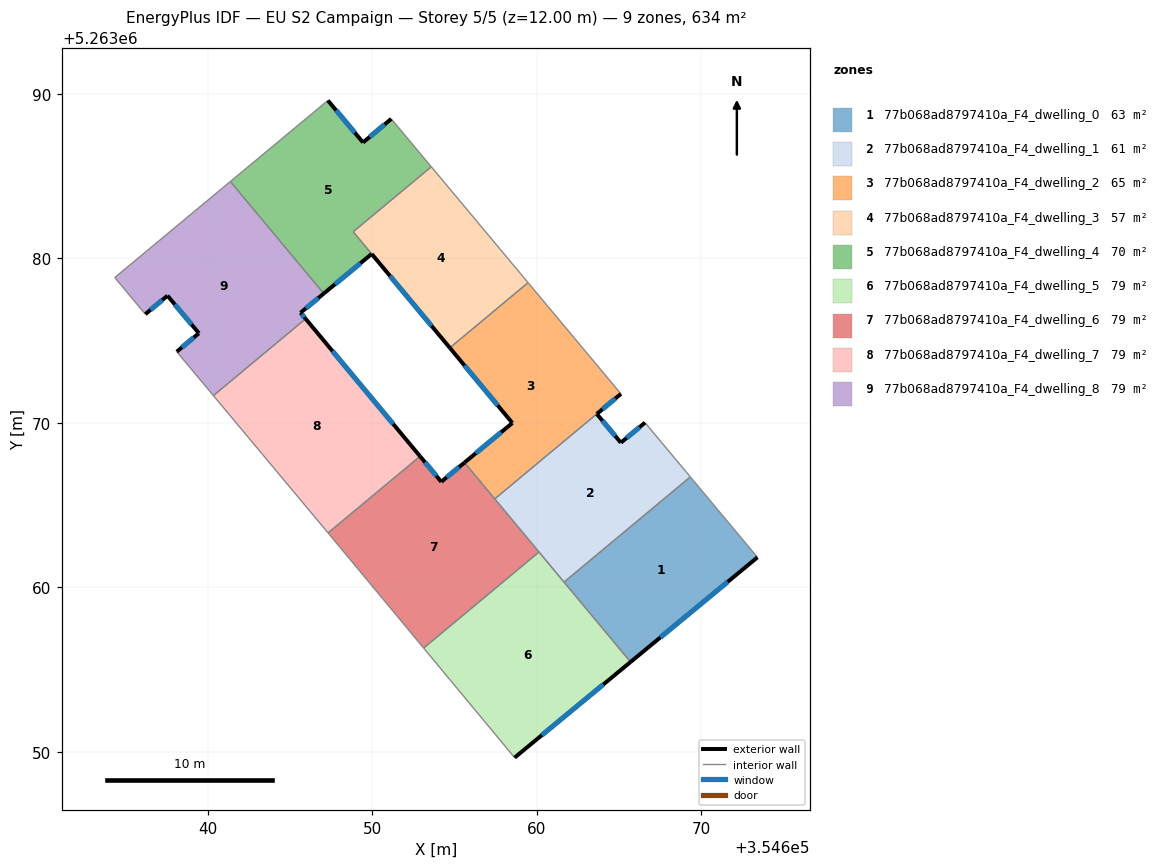
=== STOREY PLAN SPEC (per zone: floor XY polygon, exterior-wall plan segments, windows/doors) ===
zone 1: 77b068ad8797410a_F4_dwelling_0  (63.4 m²)
  floor: (354669.34, 5263066.72) (354673.42, 5263061.83) (354665.71, 5263055.47) (354661.67, 5263060.33)
  exterior wall: (354665.71, 5263055.47) – (354673.42, 5263061.83)  [10.0 m]
    window: (354667.52, 5263056.97) – (354671.61, 5263060.34)  [8.4 m²]
  interior walls: 3
zone 2: 77b068ad8797410a_F4_dwelling_1  (61.4 m²)
  floor: (354666.59, 5263070.02) (354669.34, 5263066.72) (354661.67, 5263060.33) (354657.46, 5263065.38) (354663.66, 5263070.55) (354665.12, 5263068.80)
  exterior wall: (354665.12, 5263068.80) – (354663.66, 5263070.55)  [2.3 m]
    window: (354664.78, 5263069.21) – (354664.00, 5263070.14)  [1.9 m²]
  exterior wall: (354666.59, 5263070.02) – (354665.12, 5263068.80)  [1.9 m]
    window: (354666.25, 5263069.73) – (354665.47, 5263069.09)  [1.6 m²]
  interior walls: 5
zone 3: 77b068ad8797410a_F4_dwelling_2  (65.4 m²)
  floor: (354659.48, 5263078.53) (354665.13, 5263071.77) (354663.66, 5263070.55) (354657.46, 5263065.38) (354655.62, 5263067.59) (354658.53, 5263070.00) (354654.72, 5263074.57)
  exterior wall: (354658.53, 5263070.00) – (354655.62, 5263067.59)  [3.8 m]
    window: (354657.84, 5263069.43) – (354656.30, 5263068.16)  [3.2 m²]
  exterior wall: (354654.72, 5263074.57) – (354658.53, 5263070.00)  [5.9 m]
    window: (354655.62, 5263073.49) – (354657.63, 5263071.07)  [5.0 m²]
  exterior wall: (354663.66, 5263070.55) – (354665.13, 5263071.77)  [1.9 m]
    window: (354664.00, 5263070.84) – (354664.78, 5263071.48)  [1.6 m²]
  interior walls: 4
zone 4: 77b068ad8797410a_F4_dwelling_3  (56.8 m²)
  floor: (354653.60, 5263085.57) (354659.48, 5263078.53) (354654.72, 5263074.57) (354648.85, 5263081.62)
  exterior wall: (354649.98, 5263080.27) – (354654.72, 5263074.57)  [7.4 m]
    window: (354651.09, 5263078.93) – (354653.61, 5263075.91)  [6.3 m²]
  interior walls: 4
zone 5: 77b068ad8797410a_F4_dwelling_4  (70.0 m²)
  floor: (354651.16, 5263088.49) (354653.59, 5263085.58) (354648.85, 5263081.62) (354649.97, 5263080.28) (354647.06, 5263077.87) (354641.38, 5263084.68) (354647.31, 5263089.60) (354649.45, 5263087.05)
  exterior wall: (354647.06, 5263077.87) – (354649.97, 5263080.28)  [3.8 m]
    window: (354647.74, 5263078.43) – (354649.29, 5263079.71)  [3.2 m²]
  exterior wall: (354649.45, 5263087.05) – (354647.31, 5263089.60)  [3.3 m]
    window: (354648.95, 5263087.65) – (354647.81, 5263089.00)  [2.8 m²]
  exterior wall: (354651.16, 5263088.49) – (354649.45, 5263087.05)  [2.2 m]
    window: (354650.76, 5263088.15) – (354649.85, 5263087.39)  [1.9 m²]
  interior walls: 5
zone 6: 77b068ad8797410a_F4_dwelling_5  (79.2 m²)
  floor: (354660.14, 5263062.16) (354665.71, 5263055.47) (354658.66, 5263049.66) (354653.13, 5263056.32)
  exterior wall: (354658.66, 5263049.66) – (354665.71, 5263055.47)  [9.1 m]
    window: (354660.32, 5263051.02) – (354664.06, 5263054.11)  [7.7 m²]
  interior walls: 4
zone 7: 77b068ad8797410a_F4_dwelling_6  (79.2 m²)
  floor: (354655.62, 5263067.59) (354660.14, 5263062.16) (354653.13, 5263056.32) (354647.32, 5263063.32) (354652.91, 5263067.97) (354654.20, 5263066.42)
  exterior wall: (354654.20, 5263066.42) – (354652.91, 5263067.97)  [2.0 m]
    window: (354653.90, 5263066.79) – (354653.22, 5263067.61)  [1.7 m²]
  exterior wall: (354655.62, 5263067.59) – (354654.20, 5263066.42)  [1.8 m]
    window: (354655.28, 5263067.32) – (354654.54, 5263066.70)  [1.5 m²]
  interior walls: 5
zone 8: 77b068ad8797410a_F4_dwelling_7  (79.2 m²)
  floor: (354645.96, 5263076.33) (354652.91, 5263067.97) (354647.32, 5263063.32) (354647.16, 5263063.51) (354640.35, 5263071.66)
  exterior wall: (354652.91, 5263067.97) – (354645.96, 5263076.33)  [10.9 m]
    window: (354651.28, 5263069.94) – (354647.59, 5263074.37)  [9.2 m²]
  interior walls: 4
zone 9: 77b068ad8797410a_F4_dwelling_8  (79.2 m²)
  floor: (354641.38, 5263084.68) (354647.06, 5263077.87) (354645.65, 5263076.70) (354645.96, 5263076.33) (354640.35, 5263071.66) (354638.12, 5263074.33) (354639.47, 5263075.45) (354637.56, 5263077.74) (354636.22, 5263076.61) (354634.36, 5263078.84)
  exterior wall: (354645.65, 5263076.70) – (354647.06, 5263077.87)  [1.8 m]
    window: (354645.98, 5263076.98) – (354646.73, 5263077.59)  [1.5 m²]
  exterior wall: (354645.96, 5263076.33) – (354645.65, 5263076.70)  [0.5 m]
    window: (354645.89, 5263076.42) – (354645.72, 5263076.62)  [0.4 m²]
  exterior wall: (354639.47, 5263075.45) – (354638.12, 5263074.33)  [1.8 m]
    window: (354639.15, 5263075.19) – (354638.44, 5263074.59)  [1.5 m²]
  exterior wall: (354637.56, 5263077.74) – (354639.47, 5263075.45)  [3.0 m]
    window: (354638.01, 5263077.20) – (354639.02, 5263075.99)  [2.5 m²]
  exterior wall: (354636.22, 5263076.61) – (354637.56, 5263077.74)  [1.8 m]
    window: (354636.53, 5263076.88) – (354637.25, 5263077.47)  [1.5 m²]
  interior walls: 5

=== DERIVED (storey summary) ===
Building: EU S2 Campaign
Storey: 5 of 5  (floor level z = 12.00 m)
Storey gross floor area: 633.9 m²
Zones on this storey: 9
  - 77b068ad8797410a_F4_dwelling_0: floor 63.4 m²; exterior wall 10.0 m (30.0 m²); 1 window(s) 8.4 m²; WWR 28.1%
  - 77b068ad8797410a_F4_dwelling_1: floor 61.4 m²; exterior wall 4.2 m (12.6 m²); 2 window(s) 3.5 m²; WWR 28.1%
  - 77b068ad8797410a_F4_dwelling_2: floor 65.4 m²; exterior wall 11.6 m (34.9 m²); 3 window(s) 9.8 m²; WWR 28.1%
  - 77b068ad8797410a_F4_dwelling_3: floor 56.8 m²; exterior wall 7.4 m (22.3 m²); 1 window(s) 6.3 m²; WWR 28.1%
  - 77b068ad8797410a_F4_dwelling_4: floor 70.0 m²; exterior wall 9.3 m (28.0 m²); 3 window(s) 7.9 m²; WWR 28.1%
  - 77b068ad8797410a_F4_dwelling_5: floor 79.2 m²; exterior wall 9.1 m (27.4 m²); 1 window(s) 7.7 m²; WWR 28.1%
  - 77b068ad8797410a_F4_dwelling_6: floor 79.2 m²; exterior wall 3.8 m (11.5 m²); 2 window(s) 3.2 m²; WWR 28.1%
  - 77b068ad8797410a_F4_dwelling_7: floor 79.2 m²; exterior wall 10.9 m (32.6 m²); 1 window(s) 9.2 m²; WWR 28.1%
  - 77b068ad8797410a_F4_dwelling_8: floor 79.2 m²; exterior wall 8.8 m (26.4 m²); 5 window(s) 7.4 m²; WWR 28.1%
Zone adjacency (shared interzone walls):
  - 77b068ad8797410a_F4_dwelling_0 ↔ 77b068ad8797410a_F4_dwelling_1
  - 77b068ad8797410a_F4_dwelling_0 ↔ 77b068ad8797410a_F4_dwelling_5
  - 77b068ad8797410a_F4_dwelling_1 ↔ 77b068ad8797410a_F4_dwelling_2
  - 77b068ad8797410a_F4_dwelling_1 ↔ 77b068ad8797410a_F4_dwelling_5
  - 77b068ad8797410a_F4_dwelling_1 ↔ 77b068ad8797410a_F4_dwelling_6
  - 77b068ad8797410a_F4_dwelling_2 ↔ 77b068ad8797410a_F4_dwelling_3
  - 77b068ad8797410a_F4_dwelling_2 ↔ 77b068ad8797410a_F4_dwelling_6
  - 77b068ad8797410a_F4_dwelling_3 ↔ 77b068ad8797410a_F4_dwelling_4
  - 77b068ad8797410a_F4_dwelling_4 ↔ 77b068ad8797410a_F4_dwelling_8
  - 77b068ad8797410a_F4_dwelling_5 ↔ 77b068ad8797410a_F4_dwelling_6
  - 77b068ad8797410a_F4_dwelling_6 ↔ 77b068ad8797410a_F4_dwelling_7
  - 77b068ad8797410a_F4_dwelling_7 ↔ 77b068ad8797410a_F4_dwelling_8